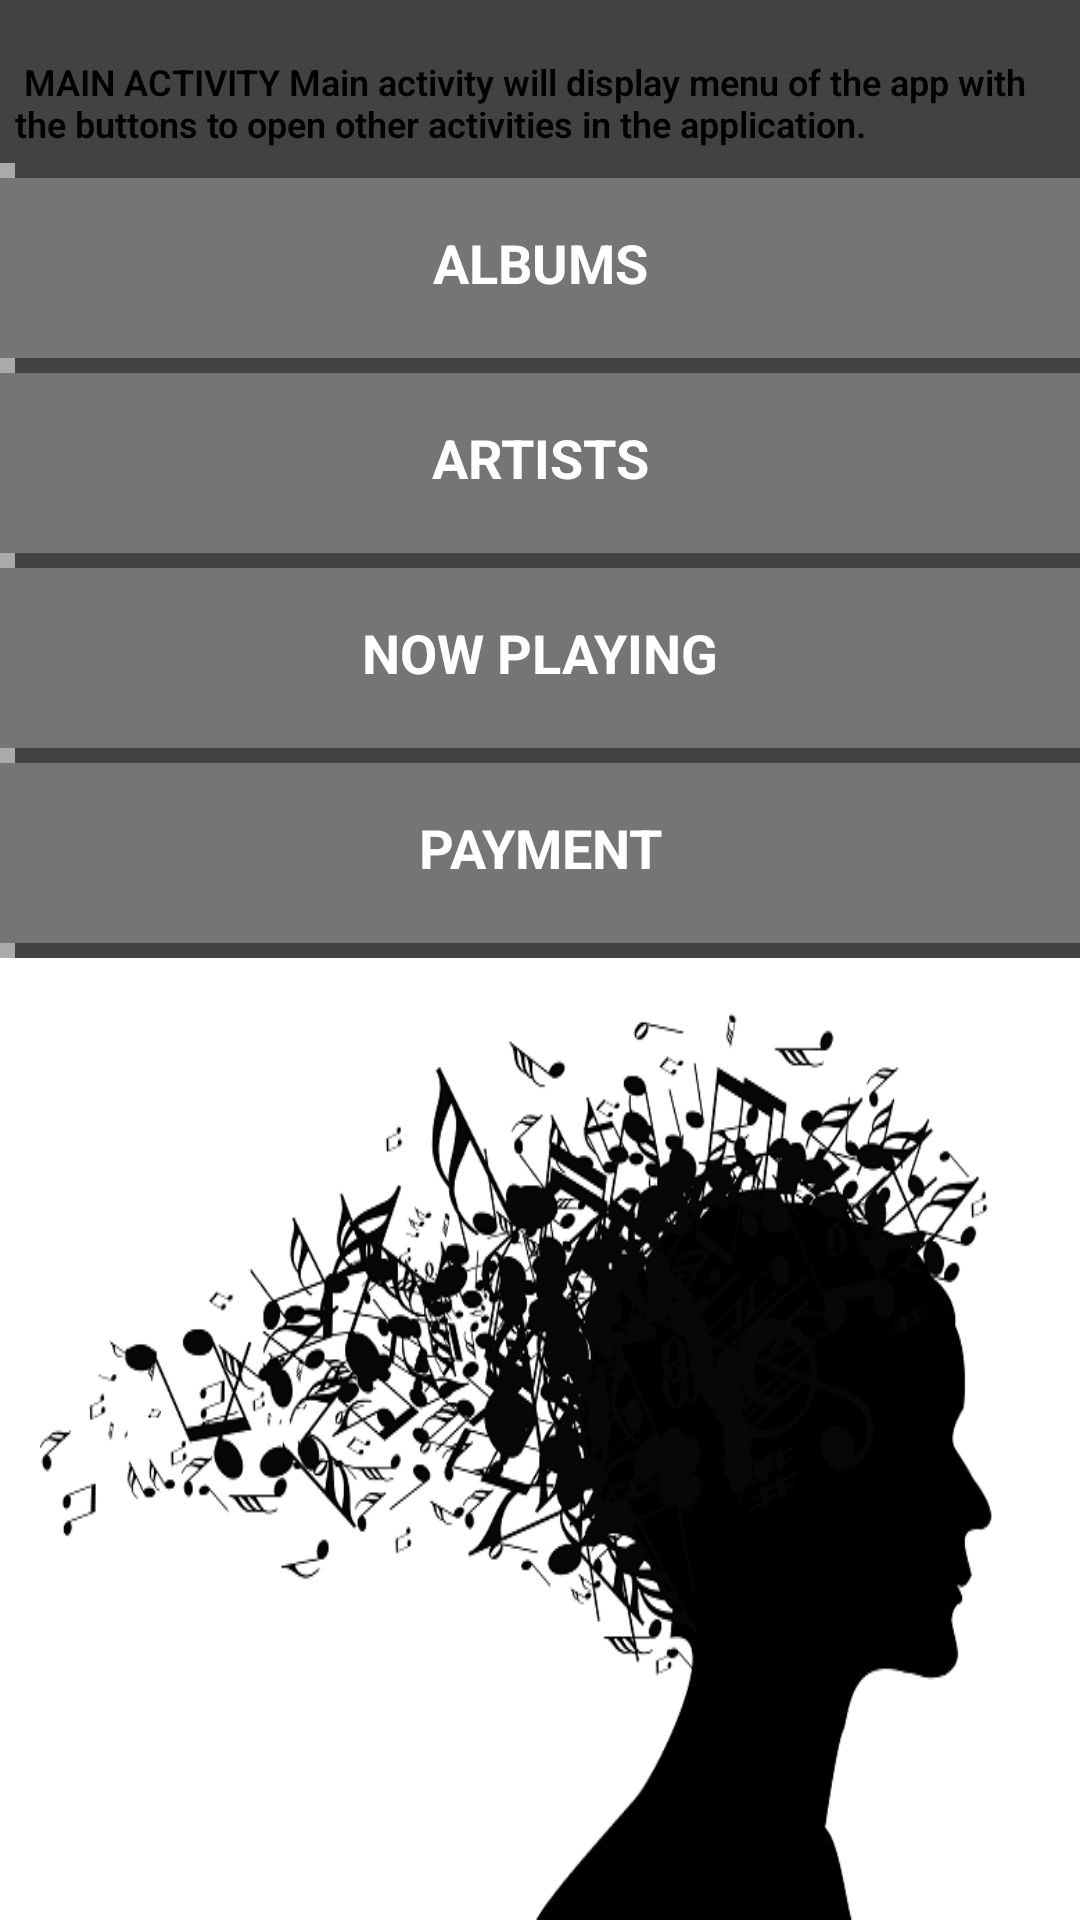

This screen was rendered from an Android layout file. Write that file and the resources it references.
<!-- AndroidManifest.xml: application theme AppTheme -->
<!-- res/layout/activity_main.xml -->
<?xml version="1.0" encoding="utf-8"?>
<LinearLayout xmlns:android="http://schemas.android.com/apk/res/android"
    xmlns:tools="http://schemas.android.com/tools"
    android:layout_width="match_parent"
    android:layout_height="match_parent"
    android:background="@color/tan_background"
    android:orientation="vertical"
    tools:context="com.example.android.justmusic.MainActivity">

    <TextView

        android:id="@+id/Textview4"
        android:layout_width="wrap_content"
        android:layout_height="wrap_content"
        android:fontFamily="sans-serif-light"
        android:padding="5dp"
        android:text="@string/text5"
        android:textColor="#000000"
        android:textSize="12sp"
        android:textStyle="bold" />

    <View
        android:layout_width="5dp"
        android:layout_height="5dp"
        android:background="@android:color/darker_gray" />


    <TextView
        android:id="@+id/albums"
        style="@style/CategoryStyle"
        android:background="@color/category_albums"
        android:text="@string/category_albums" />

    <View
        android:layout_width="5dp"
        android:layout_height="5dp"
        android:background="@android:color/darker_gray" />


    <TextView
        android:id="@+id/artists"
        style="@style/CategoryStyle"
        android:background="@color/category_artists"
        android:text="@string/category_artists" />

    <View
        android:layout_width="5dp"
        android:layout_height="5dp"
        android:background="@android:color/darker_gray" />


    <TextView
        android:id="@+id/now_playing"
        style="@style/CategoryStyle"
        android:background="@color/category_now_playing"
        android:text="@string/category_now_playing" />

    <View
        android:layout_width="5dp"
        android:layout_height="5dp"
        android:background="@android:color/darker_gray" />


    <TextView
        android:id="@+id/payment"
        style="@style/CategoryStyle"
        android:background="@color/category_payment"
        android:text="@string/category_payment" />

    <View
        android:layout_width="5dp"
        android:layout_height="5dp"
        android:background="@android:color/darker_gray" />


    <ImageView

        android:id="@+id/music2"
        android:layout_width="match_parent"
        android:layout_height="wrap_content"
        android:scaleType="fitXY"
        android:src="@drawable/music2" />


</LinearLayout>
<!-- resources referenced by this layout -->
<resources>
  <color name="category_albums">#757575</color>
  <color name="category_artists">#757575</color>
  <color name="category_now_playing">#757575</color>
  <color name="category_payment">#757575</color>
  <color name="tan_background">#424242</color>
  <!-- drawable music2: png bitmap (drawable, 95445 bytes) -->
  <string name="category_albums">Albums</string>
  <string name="category_artists">Artists</string>
  <string name="category_now_playing">Now Playing</string>
  <string name="category_payment">Payment</string>
  <string name="text5">\n MAIN ACTIVITY Main activity will display menu of the app with the buttons to open other activities in the application.</string>
  <style name="CategoryStyle">
          <item name="android:layout_width">match_parent</item>
          <item name="android:layout_height">@dimen/list_item_height</item>
          <item name="android:gravity">center_horizontal</item>
          <item name="android:padding">16dp</item>
          <item name="android:textColor">@android:color/white</item>
          <item name="android:textStyle">bold</item>
          <item name="android:textAllCaps">true</item>
          <item name="android:textAppearance">?android:textAppearanceMedium</item>
      </style>
  <style name="AppTheme" parent="Theme.AppCompat.Light.DarkActionBar">
          <item name="colorPrimary">@color/primary_color</item>
          <item name="colorPrimaryDark">@color/primary_dark_color</item>
      </style>
  <dimen name="list_item_height">60dp</dimen>
  <color name="primary_color">#080707</color>
  <color name="primary_dark_color">#2F1D1A</color>
</resources>
